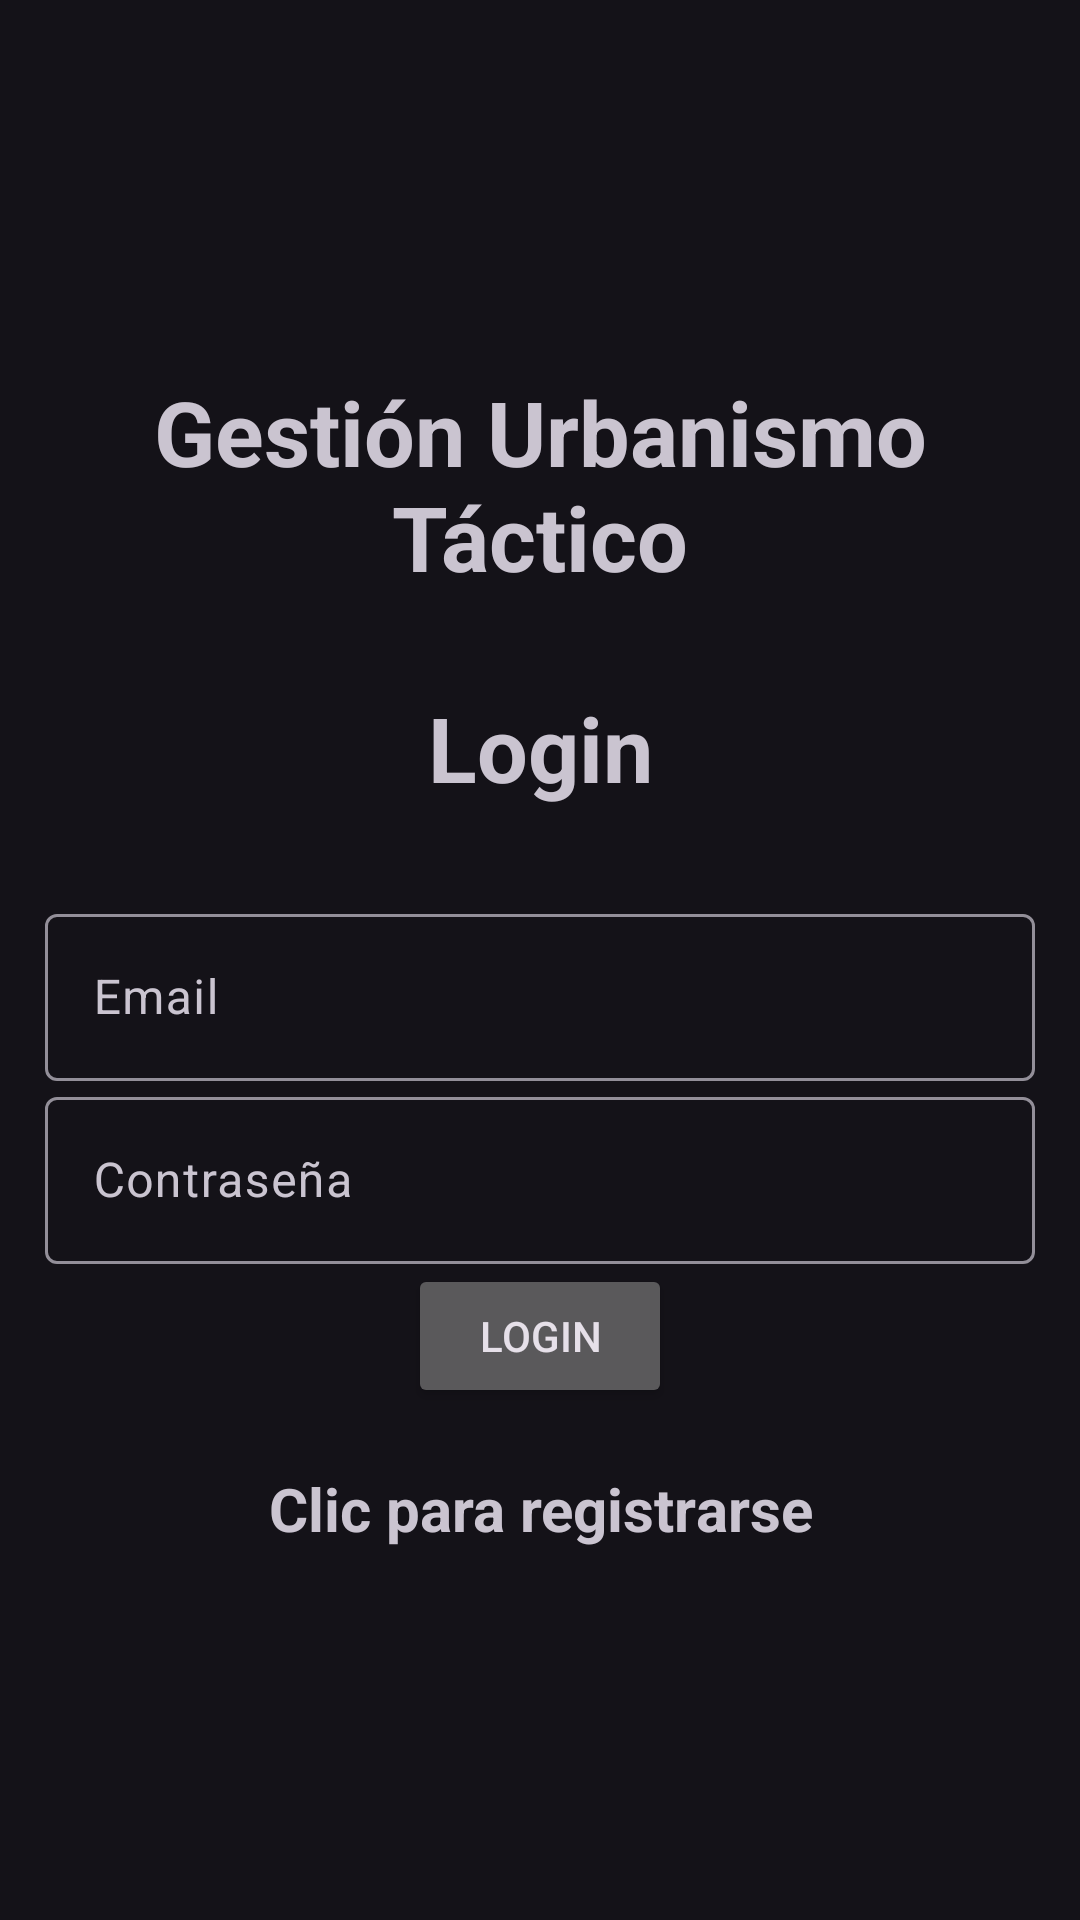

Layout XML and referenced resources for this Android screen:
<!-- AndroidManifest.xml: application theme Theme.Material3.Dark -->
<!-- res/layout/activity_form_login.xml -->
<?xml version="1.0" encoding="utf-8"?>
<LinearLayout xmlns:android="http://schemas.android.com/apk/res/android"
    xmlns:app="http://schemas.android.com/apk/res-auto"
    xmlns:tools="http://schemas.android.com/tools"
    android:layout_width="match_parent"
    android:layout_height="match_parent"
    android:orientation="vertical"
    android:gravity="center"
    android:padding="15dp"
    tools:context=".FormUser.FormLogin">

    <TextView
        android:layout_width="match_parent"
        android:layout_height="wrap_content"
        android:gravity="center"
        android:text="@string/title"
        android:textSize="30sp"
        android:layout_marginBottom="30dp"
        android:textStyle="bold"
        />

    <TextView
        android:layout_width="match_parent"
        android:layout_height="wrap_content"
        android:gravity="center"
        android:text="@string/login"
        android:textSize="30sp"
        android:layout_marginBottom="30dp"
        android:textStyle="bold"
        />

    <com.google.android.material.textfield.TextInputLayout
        android:layout_width="match_parent"
        android:layout_height="wrap_content">
        <com.google.android.material.textfield.TextInputEditText
            android:id="@+id/email"
            android:hint="@string/email"
            android:layout_width="match_parent"
            android:layout_height="wrap_content"/>
    </com.google.android.material.textfield.TextInputLayout>

    <com.google.android.material.textfield.TextInputLayout
        android:layout_width="match_parent"
        android:layout_height="wrap_content">
        <com.google.android.material.textfield.TextInputEditText
            android:id="@+id/password"
            android:hint="@string/password"
            android:layout_width="match_parent"
            android:layout_height="wrap_content"
            android:inputType="textPassword"
            />
    </com.google.android.material.textfield.TextInputLayout>







    <Button
        android:id="@+id/btn_login"
        android:layout_width="wrap_content"
        android:layout_height="wrap_content"
        android:text="@string/login"
        android:onClick="login"
        />

    <TextView
        android:textStyle="bold"
        android:textSize="20sp"
        android:gravity="center"
        android:layout_marginTop="20dp"
        android:id="@+id/registerNow"
        android:text="@string/click_to_register"
        android:layout_width="match_parent"
        android:layout_height="wrap_content"/>

</LinearLayout>
<!-- resources referenced by this layout -->
<resources>
  <string name="click_to_register">Clic para registrarse</string>
  <string name="email">Email</string>
  <string name="login">Login</string>
  <string name="password">Contraseña</string>
  <string name="title">Gestión Urbanismo Táctico</string>
  <style name="Theme.Material3.Dark" parent="Base.Theme.Material3.Dark" />
  <style name="Base.Theme.Material3.Dark" parent="Theme.Material3.DayNight.NoActionBar">
          
          
      </style>
</resources>
